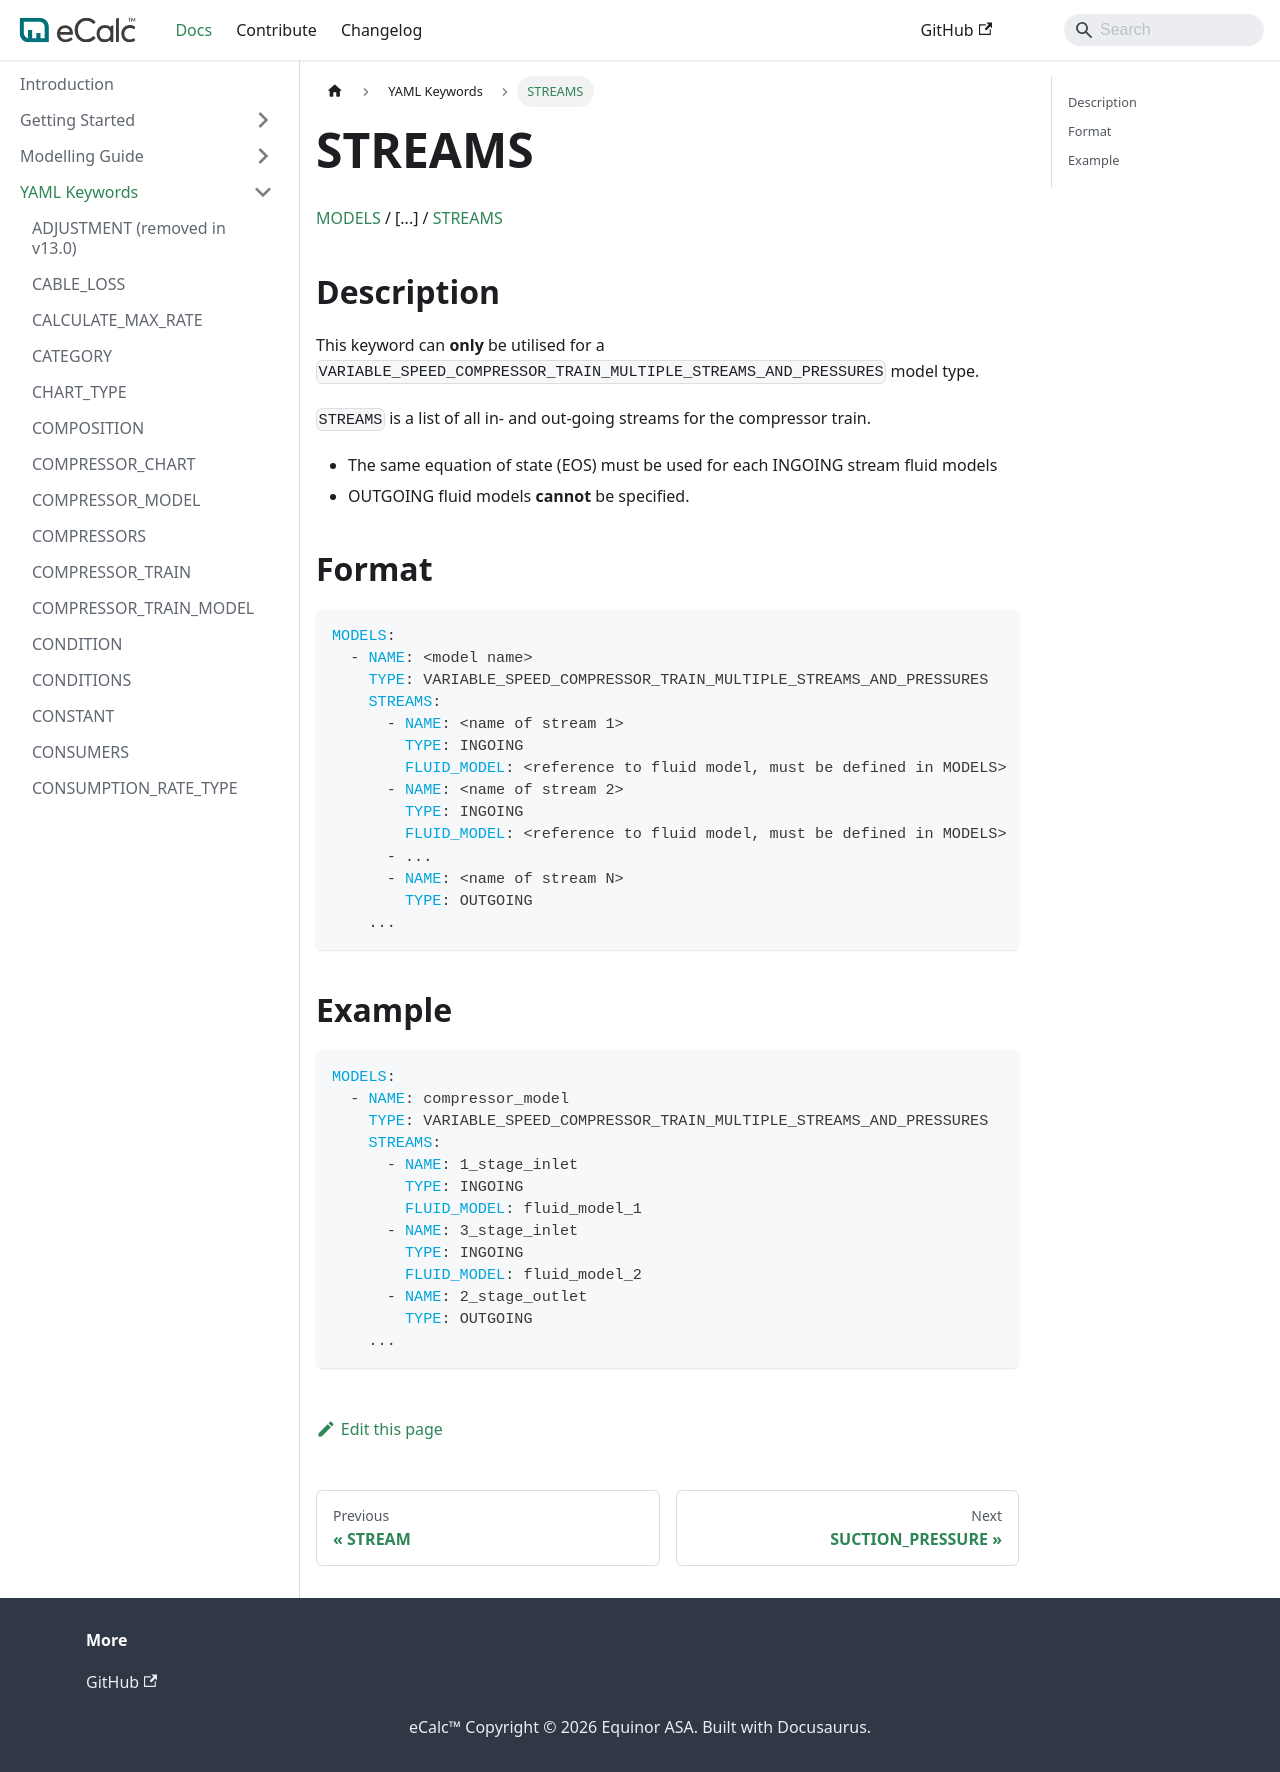

repository: equinor/ecalc · page: v15.7/docs/about/references/STREAMS/index.html · generator: docusaurus

# STREAMS

[MODELS](/about/references/MODELS.md) /
[...] /
[STREAMS](/about/references/STREAMS.md)

## Description {/* #description */}

This keyword can **only** be utilised for a `VARIABLE_SPEED_COMPRESSOR_TRAIN_MULTIPLE_STREAMS_AND_PRESSURES` model type.

`STREAMS` is a list of all in- and out-going streams for the compressor train.

- The same equation of state (EOS) must be used for each INGOING stream fluid models
- OUTGOING fluid models **cannot** be specified.

## Format {/* #format */}

~~~~~~~~yaml
MODELS:
  - NAME: <model name>
    TYPE: VARIABLE_SPEED_COMPRESSOR_TRAIN_MULTIPLE_STREAMS_AND_PRESSURES
    STREAMS: 
      - NAME: <name of stream 1>
        TYPE: INGOING
        FLUID_MODEL: <reference to fluid model, must be defined in MODELS>
      - NAME: <name of stream 2>
        TYPE: INGOING
        FLUID_MODEL: <reference to fluid model, must be defined in MODELS>
      - ...
      - NAME: <name of stream N>
        TYPE: OUTGOING 
    ...
~~~~~~~~

## Example {/* #example */}

~~~~~~~~yaml
MODELS:
  - NAME: compressor_model
    TYPE: VARIABLE_SPEED_COMPRESSOR_TRAIN_MULTIPLE_STREAMS_AND_PRESSURES
    STREAMS: 
      - NAME: 1_stage_inlet
        TYPE: INGOING
        FLUID_MODEL: fluid_model_1
      - NAME: 3_stage_inlet
        TYPE: INGOING
        FLUID_MODEL: fluid_model_2
      - NAME: 2_stage_outlet
        TYPE: OUTGOING
    ...
~~~~~~~~
